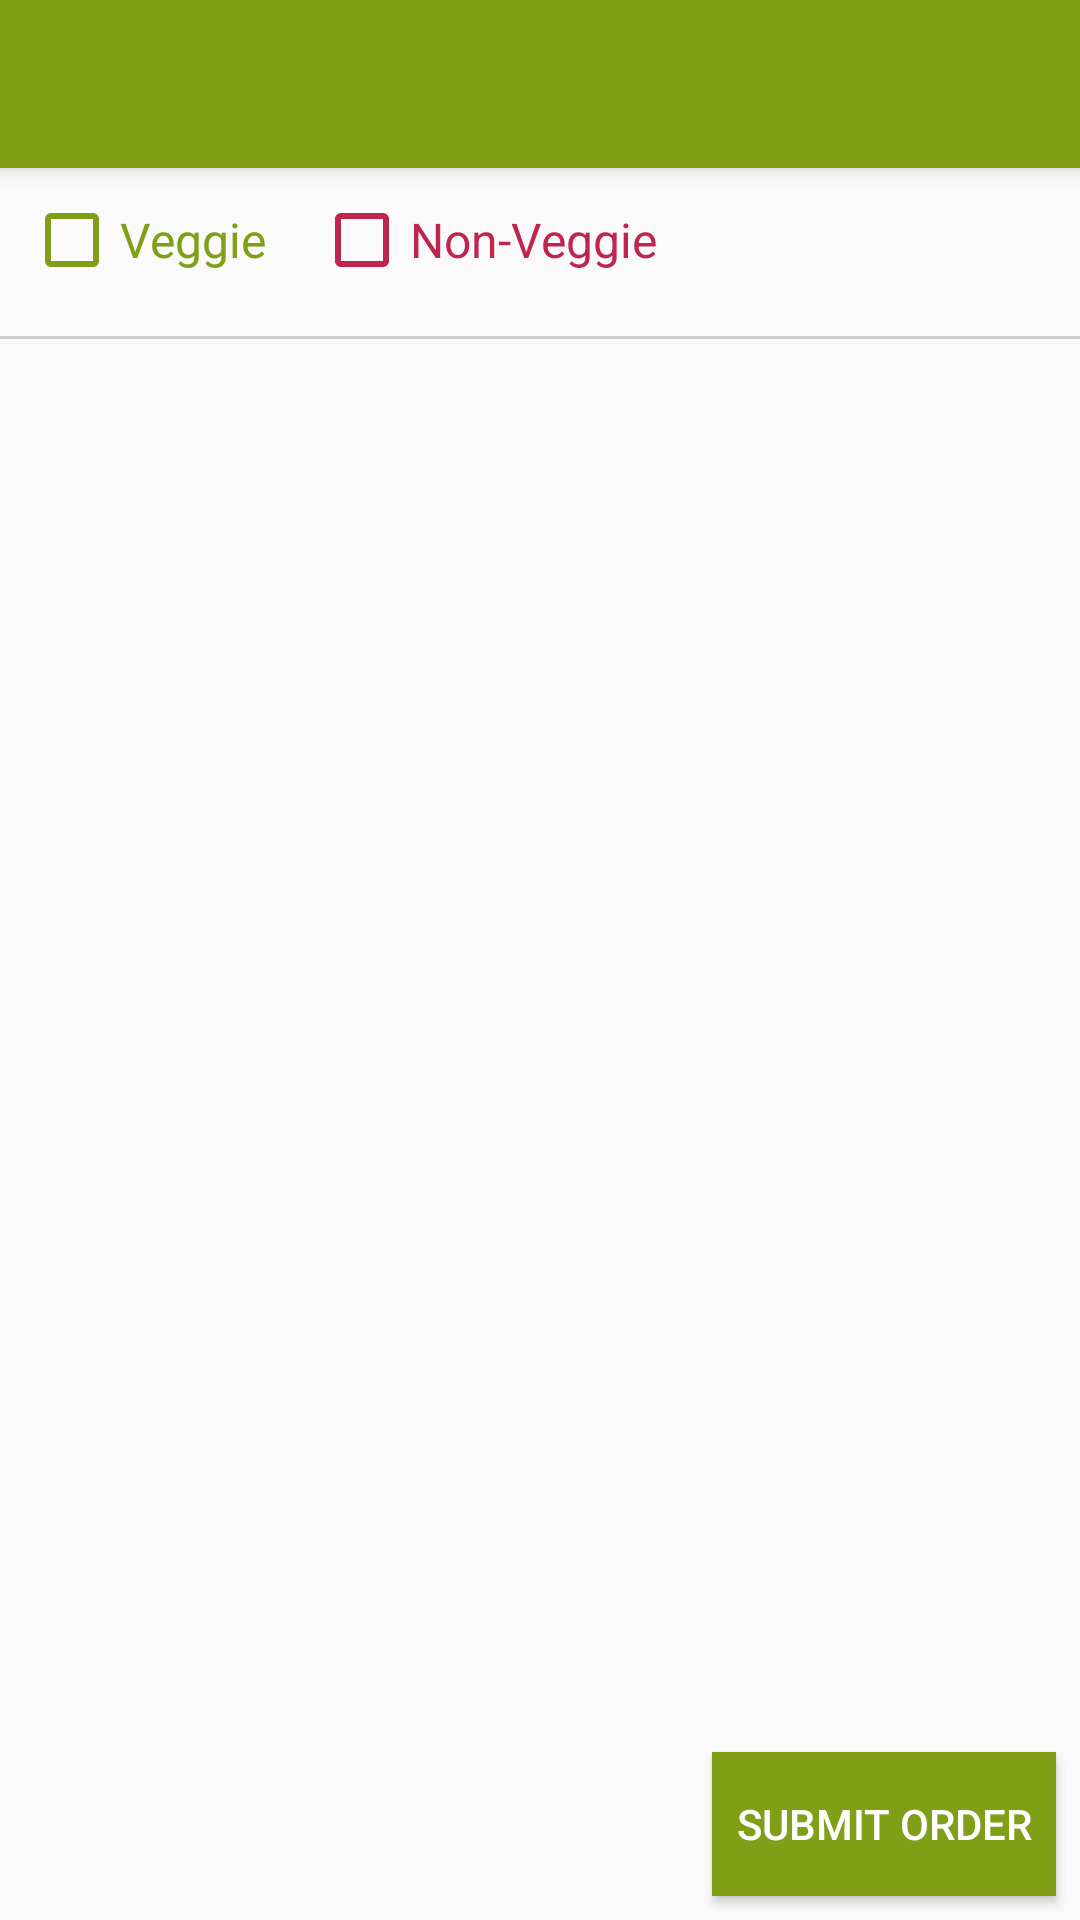

Here is an Android app screen rendered from its layout file. Give the layout XML and the strings, colors and styles it references.
<!-- AndroidManifest.xml: application theme Theme.AppCompat.Light.NoActionBar -->
<!-- res/layout/activity_main.xml -->
<?xml version="1.0" encoding="utf-8"?>
<android.support.constraint.ConstraintLayout xmlns:android="http://schemas.android.com/apk/res/android"
    xmlns:app="http://schemas.android.com/apk/res-auto"
    xmlns:tools="http://schemas.android.com/tools"
    android:layout_width="match_parent"
    android:layout_height="match_parent"
    tools:context="com.androidapps.arati.snackmart.MainActivity"
    >

    <android.support.v7.widget.Toolbar
        android:id="@+id/action_bar"
        android:layout_width="match_parent"
        android:layout_height="?attr/actionBarSize"
        android:elevation="4dp"
        android:theme="@style/ThemeOverlay.AppCompat.Dark"
        app:popupTheme="@style/ThemeOverlay.AppCompat.Light"
        android:background="@color/actionBarBgColor"/>

    <CheckBox
        android:id="@+id/veggie_checkbox"
        style="@style/MyCheckbox.type.veggie"
        android:layout_marginLeft="8dp"
        android:layout_marginTop="8dp"
        android:text="@string/snack_type_veggie"
        app:layout_constraintLeft_toLeftOf="parent"
        app:layout_constraintTop_toBottomOf="@id/action_bar" />

    <CheckBox
        android:id="@+id/nonveggie_checkbox"
        style="@style/MyCheckbox.type.nonveggie"
        android:layout_marginLeft="16dp"
        android:text="@string/snack_type_nonveggie"
        app:layout_constraintBaseline_toBaselineOf="@id/veggie_checkbox"
        app:layout_constraintStart_toEndOf="@id/veggie_checkbox" />

    <TextView
        android:id="@+id/divider"
        style="@style/Divider"
        android:layout_marginTop="16dp"
        app:layout_constraintLeft_toLeftOf="parent"
        app:layout_constraintTop_toBottomOf="@id/veggie_checkbox"/>


    <ListView
        android:id="@+id/snack_list"
        android:layout_width="match_parent"
        android:layout_height="0dp"
        android:layout_marginBottom="16dp"
        android:layout_marginLeft="16dp"
        android:layout_marginTop="16dp"
        android:divider="@null"
        app:layout_constraintBottom_toTopOf="@id/submit_button"
        app:layout_constraintEnd_toEndOf="parent"
        app:layout_constraintLeft_toLeftOf="parent"
        app:layout_constraintTop_toBottomOf="@id/divider"
        app:layout_constraintVertical_bias="0.0" />

    <Button
        android:id="@+id/submit_button"
        android:layout_width="wrap_content"
        android:layout_height="wrap_content"
        android:background="@color/actionBarBgColor"
        android:layout_marginBottom="8dp"
        android:layout_marginRight="8dp"
        android:padding="8dp"
        android:text="@string/submit_button"
        android:textColor="@color/actionBarTextColor"
        app:layout_constraintBottom_toBottomOf="parent"
        app:layout_constraintEnd_toEndOf="parent"
        app:layout_constraintRight_toRightOf="parent" />


</android.support.constraint.ConstraintLayout>
<!-- resources referenced by this layout -->
<resources>
  <color name="actionBarBgColor">#7fa016</color>
  <color name="actionBarTextColor">#FFFFFF</color>
  <string name="snack_type_nonveggie">Non-Veggie</string>
  <string name="snack_type_veggie">Veggie</string>
  <string name="submit_button">Submit Order</string>
  <style name="Divider">
          <item name="android:layout_width">match_parent</item>
          <item name="android:layout_height">1dp</item>
          <item name="android:background">@color/dividerGrey</item>
      </style>
  <style name="MyCheckbox.type.nonveggie">
          <item name="android:textColor">@color/nonVeggieColor</item>
          <item name="android:buttonTint">@color/nonVeggieColor</item>
      </style>
  <style name="MyCheckbox.type.veggie">
          <item name="android:textColor">@color/veggieColor</item>
          <item name="android:buttonTint">@color/veggieColor</item>
      </style>
  <color name="dividerGrey">#cccccc</color>
  <color name="nonVeggieColor">#bf264f</color>
  <color name="veggieColor">#7fa016</color>
</resources>
